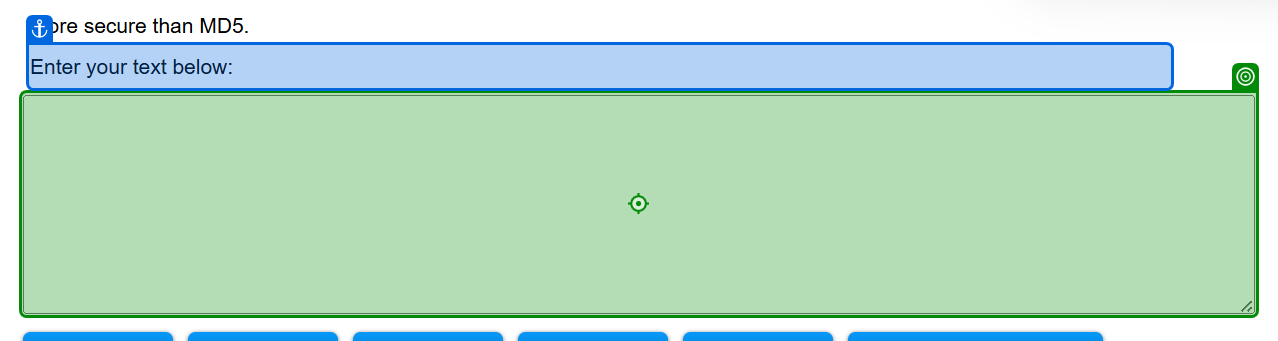
Task: REFramework Project using Tabular Data Source from ACME Systems 1.
This automation's main objective is to process ACME Client information of type W15 to generate SHA1 Encrypted string and update the Work Item with the having the encrypted string as a comment plus change the status to Completed.
Workflow: SHA1_ProcessHash

Step 1: type [in_HashFormula] into the text box in window 'SHA1 Hash Generator Online' (msedge.exe)

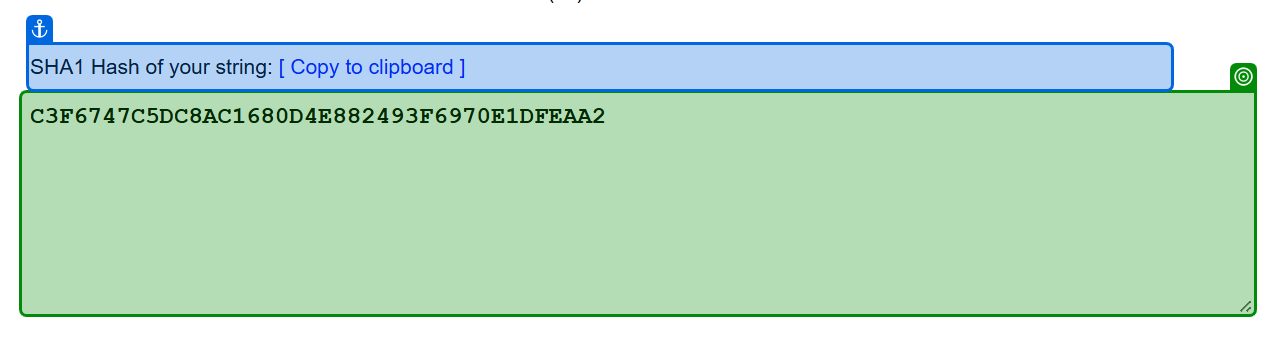
Step 2: get-text from the text box in window 'SHA1 Hash Generator Online' (msedge.exe)
